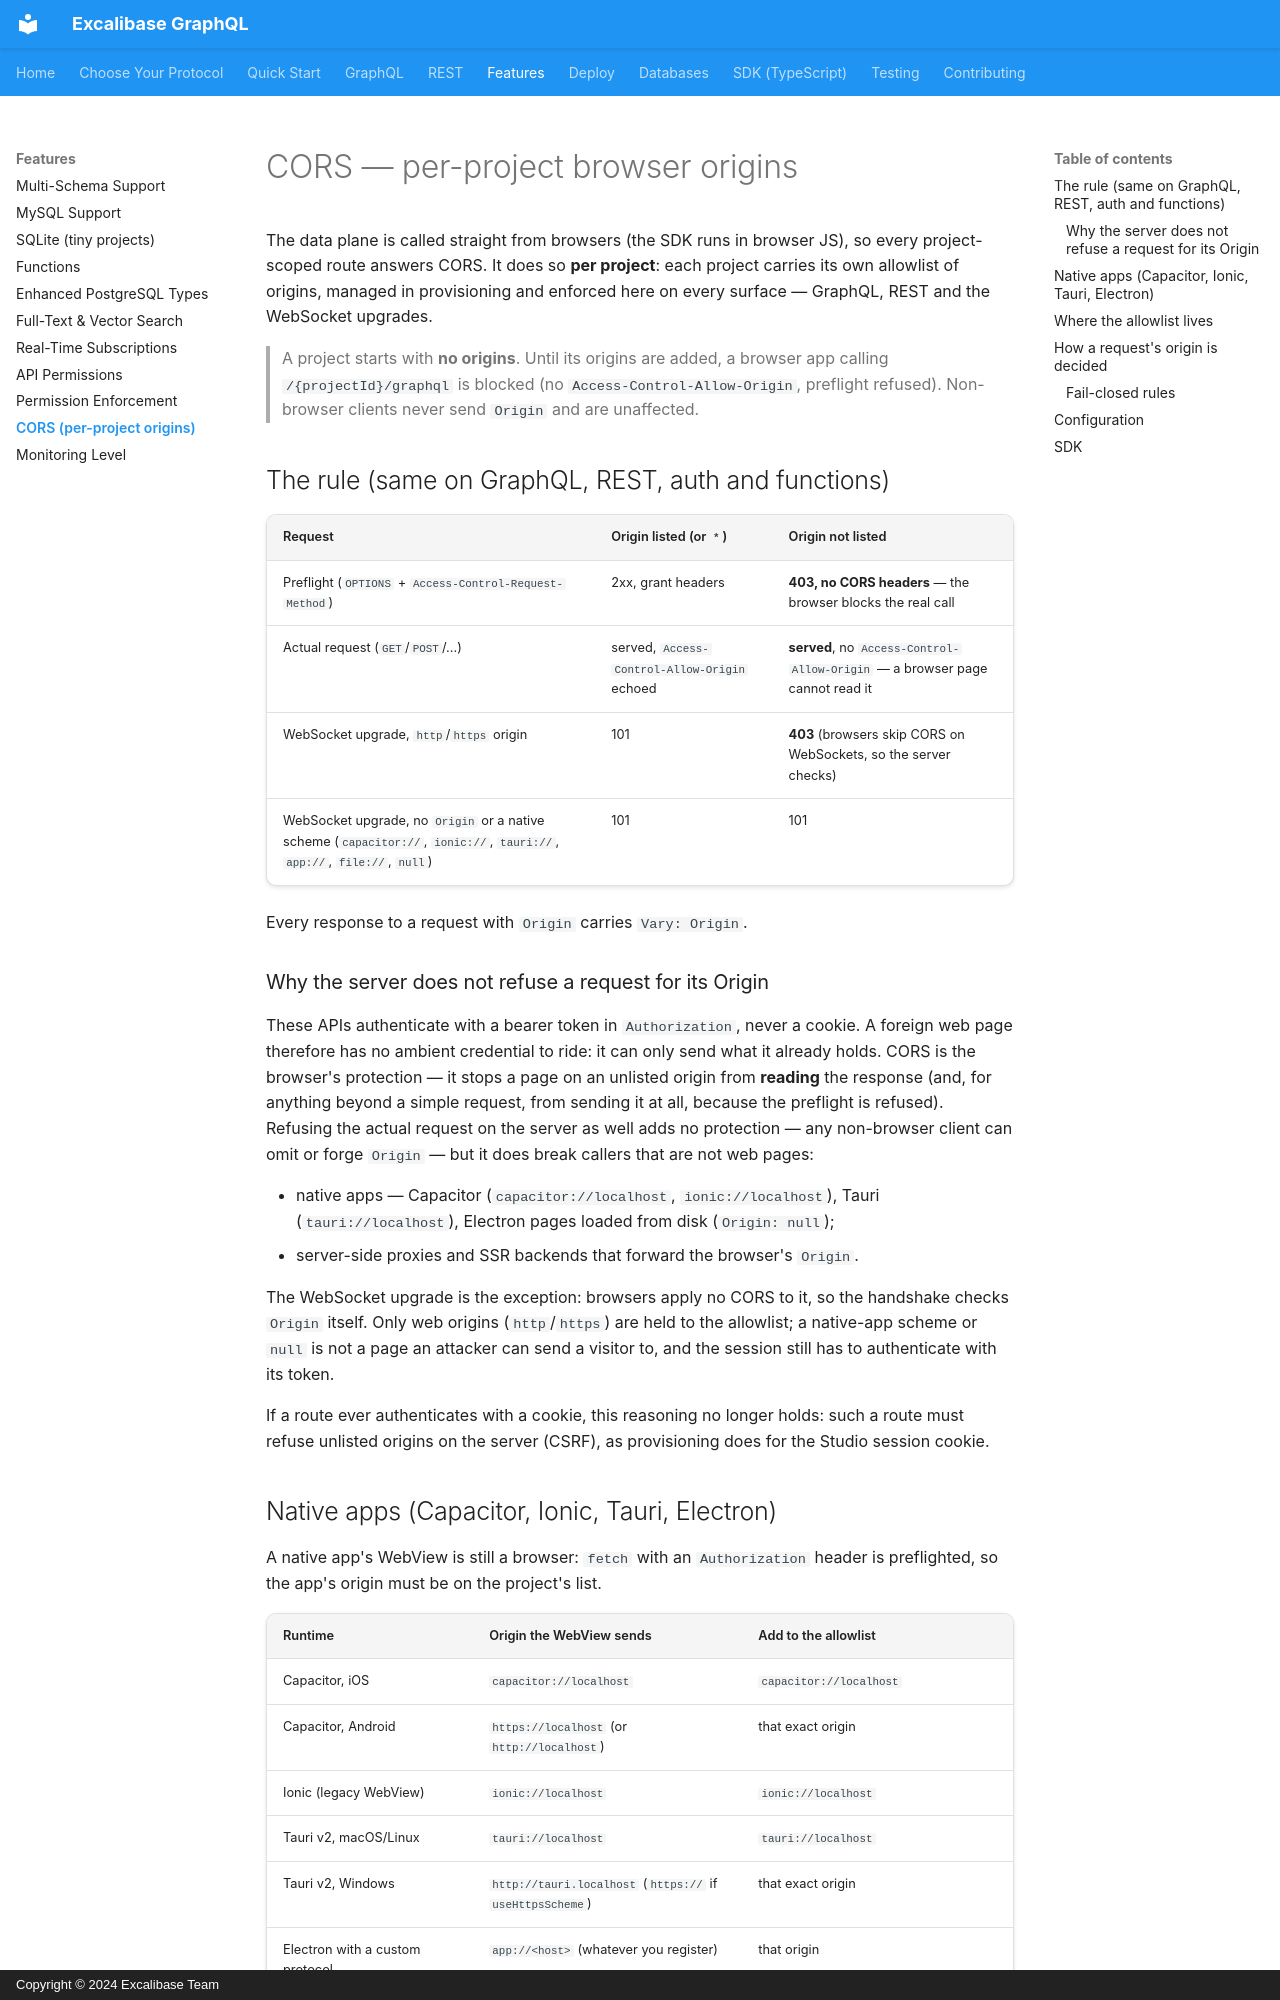

repository: excalibase/excalibase-graphql · page: features/cors/index.html · generator: mkdocs · copyright: Copyright © 2024 Excalibase Team

# CORS — per-project browser origins

The data plane is called straight from browsers (the SDK runs in browser JS),
so every project-scoped route answers CORS. It does so **per project**: each
project carries its own allowlist of origins, managed in provisioning and
enforced here on every surface — GraphQL, REST and the WebSocket upgrades.

> A project starts with **no origins**. Until its origins are added, a browser
> app calling `/{projectId}/graphql` is blocked (no `Access-Control-Allow-Origin`,
> preflight refused). Non-browser clients never send `Origin` and are unaffected.

## The rule (same on GraphQL, REST, auth and functions)

| Request | Origin listed (or `*`) | Origin not listed |
|---|---|---|
| Preflight (`OPTIONS` + `Access-Control-Request-Method`) | 2xx, grant headers | **403, no CORS headers** — the browser blocks the real call |
| Actual request (`GET`/`POST`/...) | served, `Access-Control-Allow-Origin` echoed | **served**, no `Access-Control-Allow-Origin` — a browser page cannot read it |
| WebSocket upgrade, `http`/`https` origin | 101 | **403** (browsers skip CORS on WebSockets, so the server checks) |
| WebSocket upgrade, no `Origin` or a native scheme (`capacitor://`, `ionic://`, `tauri://`, `app://`, `file://`, `null`) | 101 | 101 |

Every response to a request with `Origin` carries `Vary: Origin`.

### Why the server does not refuse a request for its Origin

These APIs authenticate with a bearer token in `Authorization`, never a
cookie. A foreign web page therefore has no ambient credential to ride: it
can only send what it already holds. CORS is the browser's protection — it
stops a page on an unlisted origin from **reading** the response (and, for
anything beyond a simple request, from sending it at all, because the
preflight is refused). Refusing the actual request on the server as well adds
no protection — any non-browser client can omit or forge `Origin` — but it
does break callers that are not web pages:

* native apps — Capacitor (`capacitor://localhost`, `ionic://localhost`),
  Tauri (`tauri://localhost`), Electron pages loaded from disk (`Origin: null`);
* server-side proxies and SSR backends that forward the browser's `Origin`.

The WebSocket upgrade is the exception: browsers apply no CORS to it, so the
handshake checks `Origin` itself. Only web origins (`http`/`https`) are held
to the allowlist; a native-app scheme or `null` is not a page an attacker can
send a visitor to, and the session still has to authenticate with its token.

If a route ever authenticates with a cookie, this reasoning no longer holds:
such a route must refuse unlisted origins on the server (CSRF), as
provisioning does for the Studio session cookie.
